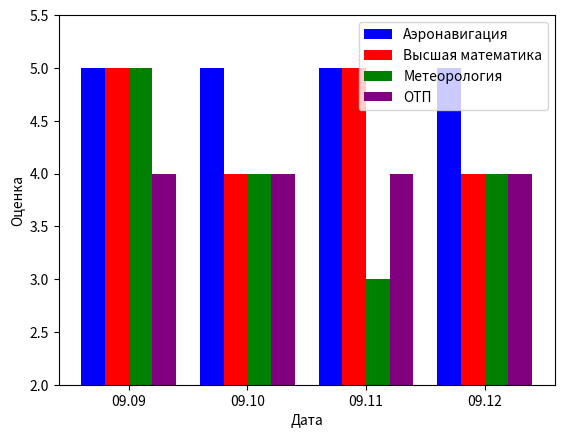

Python code for this plot:
import matplotlib.pyplot as plt
import numpy as np

sub = ['Аэронавигация', 'Высшая математика', 'Метеорология', 'ОТП']
grad = [
    [5, 5, 5, 5],  # Аэронавигация
    [5, 4, 5, 4],  # Высшая математика
    [5, 4, 3, 4],  # Метеорология
    [4, 4, 4, 4]   # ОТП
]

dat = ['09.09', '09.10', '09.11', '09.12']

bar_width = 0.2
x1 = np.arange(len(dat))
x2 = [x + bar_width for x in x1]
x3 = [x + bar_width for x in x2]
x4 = [x + bar_width for x in x3]

plt.bar(x1, grad[0], width=bar_width, label=sub[0], color='blue')
plt.bar(x2, grad[1], width=bar_width, label=sub[1], color='red')
plt.bar(x3, grad[2], width=bar_width, label=sub[2], color='green')
plt.bar(x4, grad[3], width=bar_width, label=sub[3], color='purple')

plt.xlabel('Дата')
plt.ylabel('Оценка')
plt.xticks([x + bar_width*1.5 for x in range(len(dat))], dat)


plt.ylim(2, 5.5)

plt.legend()

plt.show()
